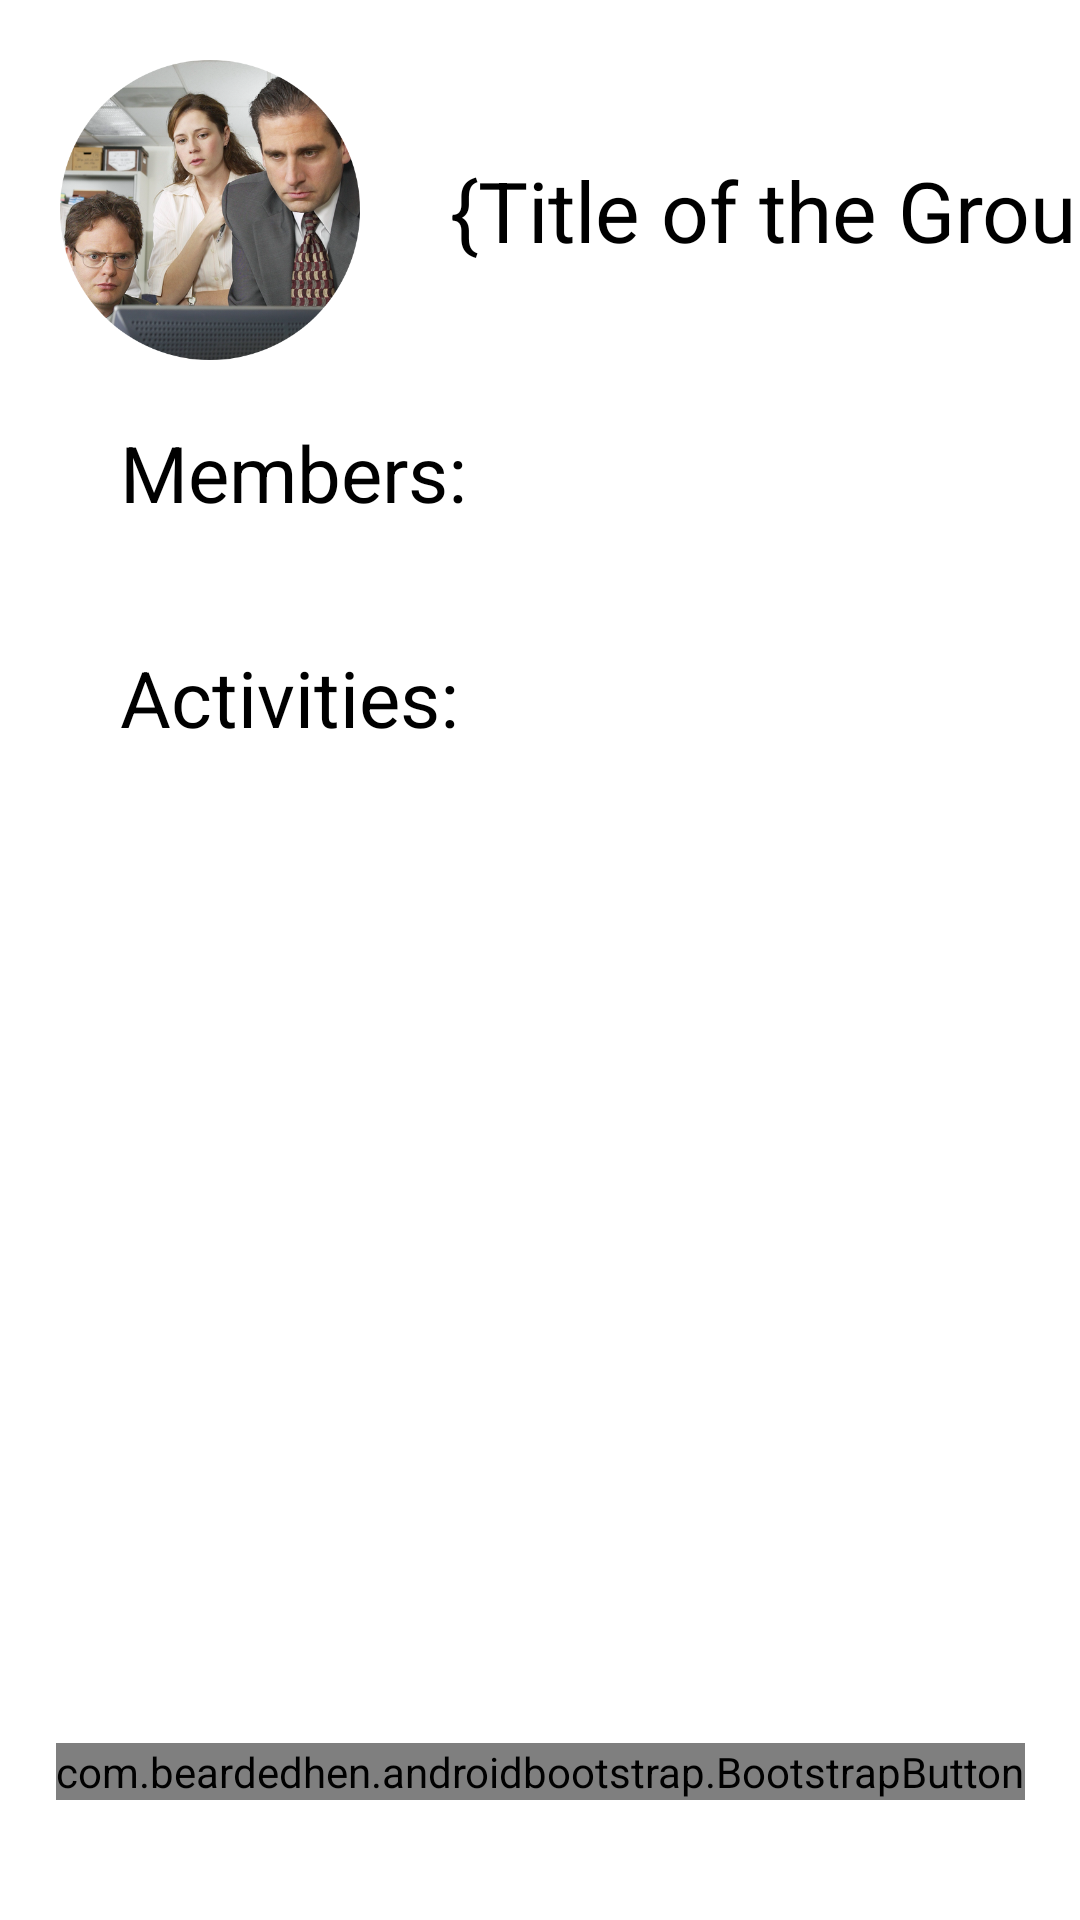

Here is an Android app screen rendered from its layout file. Give the layout XML and the strings, colors and styles it references.
<!-- AndroidManifest.xml: application theme AppTheme -->
<!-- res/layout/activity_group_details.xml -->
<?xml version="1.0" encoding="utf-8"?>
<androidx.constraintlayout.widget.ConstraintLayout xmlns:android="http://schemas.android.com/apk/res/android"
    xmlns:app="http://schemas.android.com/apk/res-auto"
    xmlns:tools="http://schemas.android.com/tools"
    android:layout_width="match_parent"
    android:layout_height="match_parent"
    tools:context=".GroupDetailsActivity">

    <ImageView
        android:id="@+id/group_image"
        android:layout_width="100dp"
        android:layout_height="100dp"
        android:src="@drawable/sales"
        android:layout_margin="20dp"
        app:layout_constraintLeft_toLeftOf="parent"
        app:layout_constraintTop_toTopOf="parent"
>
    </ImageView>

    <TextView
        android:id="@+id/groupDetails_txtTitle"
        android:layout_width="wrap_content"
        android:layout_marginLeft="30dp"
        android:layout_height="wrap_content"
        android:text="{Title of the Group}"
        android:textColor="#000"
        android:textSize="28dp"
        app:layout_constraintBottom_toBottomOf="@+id/group_image"
        app:layout_constraintStart_toEndOf="@+id/group_image"
        app:layout_constraintTop_toTopOf="@+id/group_image" />


    <TextView
        android:id="@+id/groupDetails_txtEmails"
        android:layout_width="wrap_content"
        android:layout_height="wrap_content"
        android:text="Members:"
        android:textColor="#000"
        android:textSize="26dp"
        android:layout_marginTop="20dp"
        android:layout_marginLeft="40dp"
        app:layout_constraintStart_toStartOf="parent"
        app:layout_constraintTop_toBottomOf="@+id/group_image" />

    <LinearLayout
        android:layout_marginTop="20dp"
        android:id="@+id/members"
        android:layout_width="match_parent"
        android:layout_height="wrap_content"
        app:layout_constraintTop_toBottomOf="@id/groupDetails_txtEmails"
        android:orientation="vertical"
        app:layout_constraintStart_toStartOf="parent"
        app:layout_constraintEnd_toEndOf="parent"
        android:layout_marginHorizontal="50dp"
        ></LinearLayout>

    <TextView
        android:id="@+id/groupDetails_txtActivities"
        android:layout_width="wrap_content"
        android:layout_height="wrap_content"
        android:text="Activities:"
        android:textColor="#000"
        android:textSize="26dp"
        android:layout_marginTop="20dp"
        android:layout_marginLeft="40dp"
        app:layout_constraintStart_toStartOf="parent"
        app:layout_constraintTop_toBottomOf="@+id/members" />

    <androidx.recyclerview.widget.RecyclerView
        android:id="@+id/activitiesView"
        android:layout_width="match_parent"
        android:layout_height="0dp"
        android:layout_marginTop="20dp"
        app:layout_constraintBottom_toTopOf="@+id/groupDetails_goToActivity"
        app:layout_constraintTop_toBottomOf="@id/groupDetails_txtActivities"
        android:layout_marginBottom="30dp"/>




    <com.beardedhen.androidbootstrap.BootstrapButton
        android:id="@+id/groupDetails_goToActivity"
        android:layout_width="wrap_content"
        android:layout_height="wrap_content"
        android:text="Crete Activity"
        android:textColor="#FFF"
        app:bootstrapBrand="primary"
        app:bootstrapSize="xl"
        app:buttonMode="regular"
        app:layout_constraintBottom_toBottomOf="parent"
        app:layout_constraintEnd_toEndOf="parent"
        app:layout_constraintStart_toStartOf="parent"
        android:layout_marginBottom="40dp"
        app:layout_constraintVertical_bias="0.539"
        app:roundedCorners="true"
        app:showOutline="false"
        android:onClick="toActivity"
        />

</androidx.constraintlayout.widget.ConstraintLayout>
<!-- resources referenced by this layout -->
<resources>
  <!-- drawable sales: png bitmap (drawable, 382490 bytes) -->
  <style name="AppTheme" parent="Theme.AppCompat.Light.DarkActionBar">
          
          <item name="colorPrimary">@color/colorPrimary</item>
          <item name="colorPrimaryDark">@color/colorPrimaryDark</item>
          <item name="colorAccent">@color/colorAccent</item>
          <item name="android:colorBackground">@color/bootstrap_brand_secondary_fill</item>
          <item name="android:statusBarColor">#000000</item>
      </style>
  <color name="colorPrimary">#6200EE</color>
  <color name="colorPrimaryDark">#3700B3</color>
  <color name="colorAccent">#03DAC5</color>
</resources>
